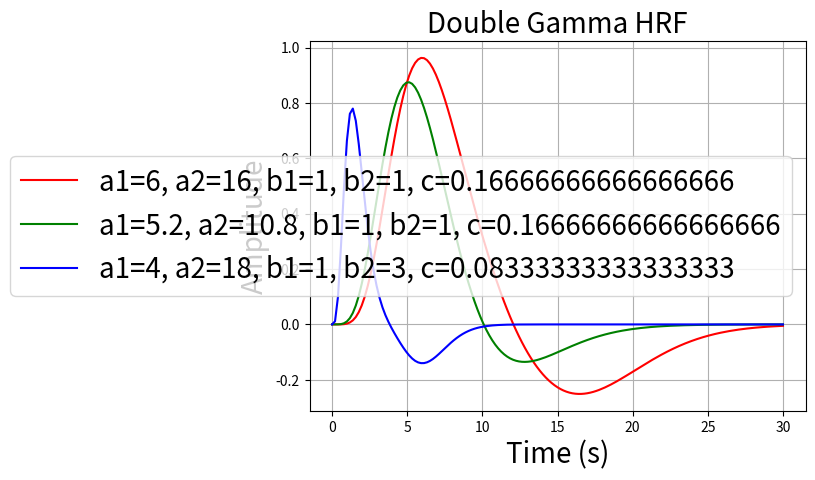

Write Python code to recreate this figure.
import numpy as np
import matplotlib.pyplot as plt
import scipy.special as spc

def gamma(x, alpha, beta):
    return (beta**alpha / spc.gamma(alpha)) * x**(alpha) * np.exp(-beta * x)

def double_gamma_chrf(t, a1, a2, b1, b2, c):
    """ Computes a double gamma canonical hemodynamic response function."""
    hrf = gamma(t, a1, b2) - (c* gamma(t, a2,b2))
    return hrf

def test_thetas():
    thetas = [[6, 16, 1, 1, 1/6],
              [5.2, 10.8, 1, 1, 1/6],
              [4, 18, 1, 3, 1/12],
              ]

    colors = [ "red", "green", "blue", "orange"]
    duration = 30
    sampling_frequency = 5.1
    time = np.linspace(0, duration, int(duration*sampling_frequency))
    for i, t in enumerate(thetas):
        a1 = t[0]
        a2 = t[1]
        b1 = t[2]
        b2 = t[3]
        c = t[4]

        hrf = double_gamma_chrf(time, a1, a2, b1, b2, c)
        print(f"cHRF : a1={a1}, a2={a2}, b1={b1}, b2={b2}, c={c}")

        label = f"a1={a1}, a2={a2}, b1={b1}, b2={b2}, c={c}" #create label
        plt.plot(time, hrf, color=colors[i], label=label)


    plt.title(f'Double Gamma HRF', fontsize=20)
    plt.xlabel('Time (s)', fontsize=20)
    plt.ylabel('Amplitude', fontsize=20)
    plt.legend(fontsize=20) # Adjust fontsize here
    plt.grid(True)
    plt.show()


test_thetas()